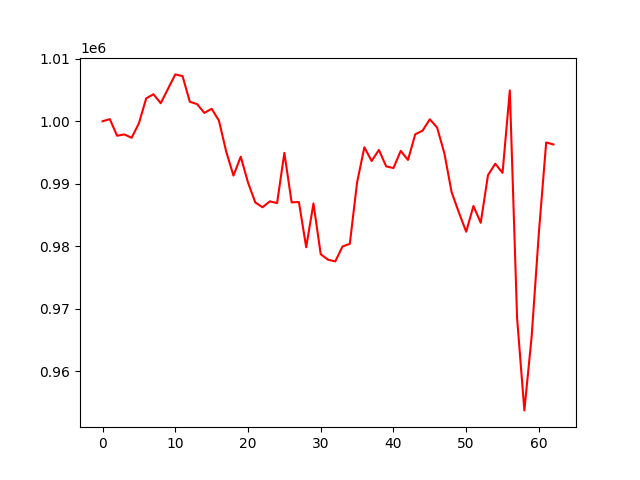

The data file committed next to this chart (first rows):
, 0
0, 1000000
1, 1000342
2, 997687
3, 997898
4, 997360
5, 999674
6, 1003661
7, 1004325
8, 1002885
9, 1005188
10, 1007493
11, 1007220
12, 1003116
13, 1002742
14, 1001340
15, 1001992
16, 1000121
17, 995171
18, 991314
19, 994337
20, 990210
21, 987028
22, 986249
23, 987198
24, 986919
25, 994947
26, 987033
27, 987090
28, 979862
29, 986861
30, 978750
31, 977868
32, 977599
33, 979985
34, 980412
35, 990230
36, 995841
37, 993647
38, 995415
39, 992787
40, 992525
41, 995265
42, 993820
43, 997929
44, 998491
45, 1000317
46, 999006
47, 994881
48, 988656
49, 985411
50, 982339
51, 986456
52, 983772
53, 991392
54, 993215
55, 991752
56, 1004931
57, 968539
58, 953777
59, 965568
... 3 more rows
